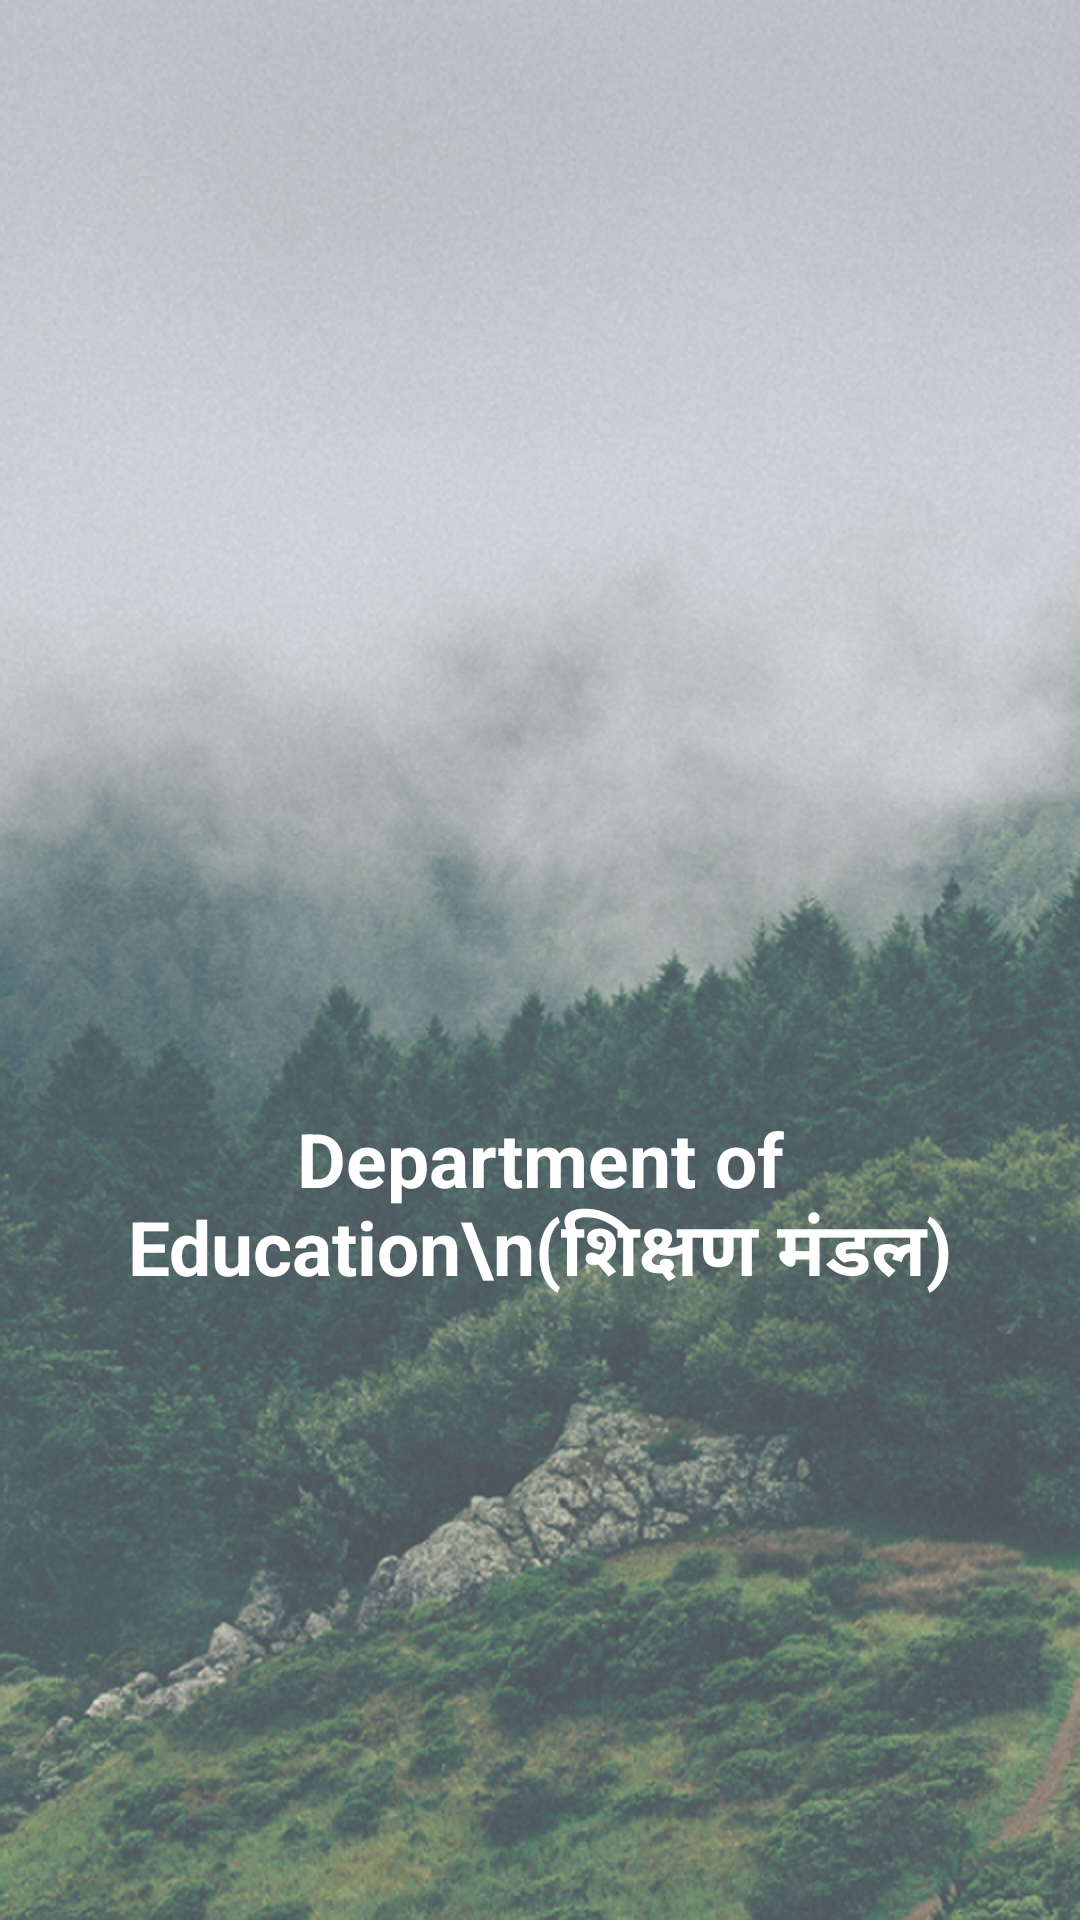

Layout XML and referenced resources for this Android screen:
<!-- AndroidManifest.xml: application theme AppTheme -->
<!-- res/layout/activity__splash.xml -->
<?xml version="1.0" encoding="utf-8"?>
<RelativeLayout xmlns:android="http://schemas.android.com/apk/res/android"
    xmlns:tools="http://schemas.android.com/tools"
    android:layout_width="match_parent"
    android:layout_height="match_parent"
    android:background="@drawable/splash_background"
    tools:context="com.mobilesutra.SMS_Lohit.activities.Activity_Splash">

    <LinearLayout
        android:gravity="center"
        android:orientation="vertical"
        android:layout_width="match_parent"
        android:layout_height="match_parent">

    <ImageView
        android:id="@+id/img_ap_logo"
        android:src="@drawable/ap_logo"
        android:layout_gravity="center"
        android:layout_width="260dp"
        android:layout_height="160dp" />

    <TextView
        android:layout_below="@+id/img_ap_logo"
        android:textStyle="bold"
        android:textSize="25sp"
        android:layout_gravity="center"
        android:gravity="center_horizontal|center_vertical"
        android:text="Department of Education\n(शिक्षण मंडल)"
        android:layout_marginTop="@dimen/dp_5"
        android:textColor="@color/white"
        android:layout_width="match_parent"
        android:layout_height="wrap_content" />

    </LinearLayout>

</RelativeLayout>
<!-- resources referenced by this layout -->
<resources>
  <color name="white">#FFFFFF</color>
  <dimen name="dp_5">5dp</dimen>
  <!-- drawable splash_background: png bitmap (drawable-hdpi, 717858 bytes) -->
  <style name="AppTheme" parent="Theme.AppCompat.Light.NoActionBar">
          
          <item name="colorPrimary">@color/colorPrimary</item>
          <item name="colorPrimaryDark">@color/colorPrimaryDark</item>
          <item name="colorAccent">@color/colorAccent</item>
          <item name="colorControlNormal">@color/white</item>
          <item name="colorControlActivated">@color/white</item>
          <item name="colorControlHighlight">@color/white</item>
      </style>
  <color name="colorPrimary">#dd1f22</color>
  <color name="colorPrimaryDark">#B71C1C</color>
  <color name="colorAccent">#FF4081</color>
</resources>
